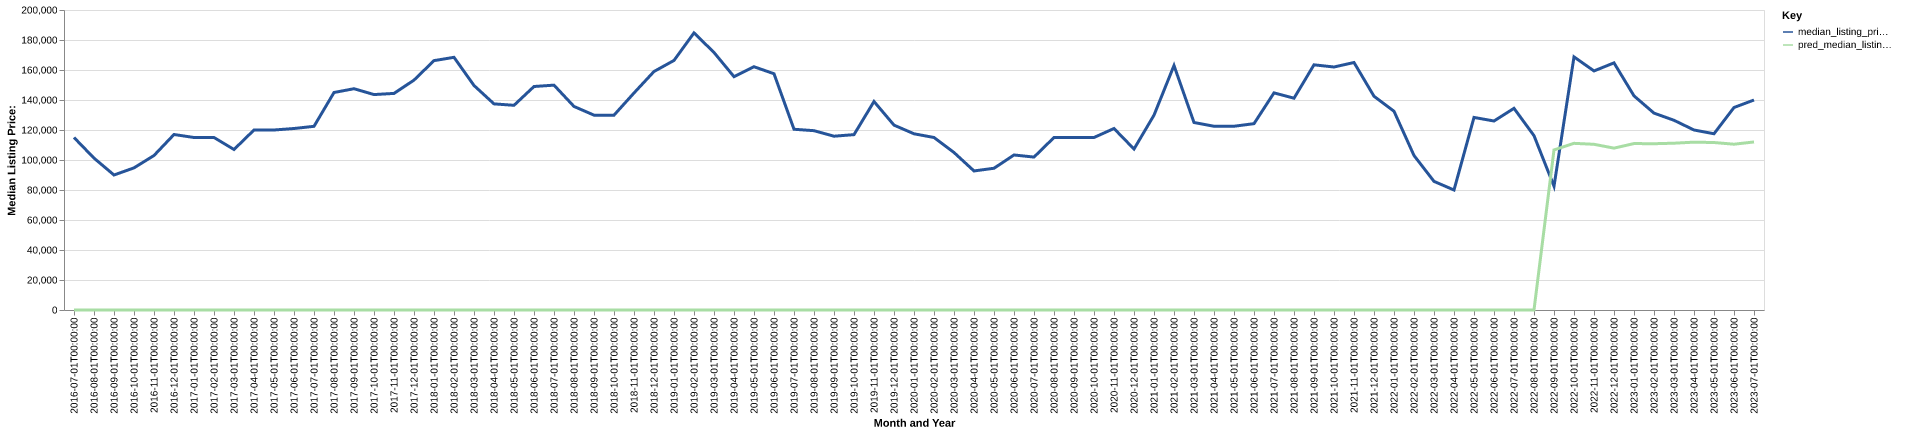

The table this chart was drawn from, first rows:
date, time_idx, median_listing_price, thirty_year_interest_rate_five, month, county_name, active_listing_count, median_days_on_market, pred_median_listing_price, month_year
2016-07-01, 0, 115000, 3.72, 7, yazoo, ms, 47.0, 109.0, 0, Jul-2016
2016-08-01, 1, 101250, 3.73, 8, yazoo, ms, 45.0, 105.0, 0, Aug-2016
2016-09-01, 2, 90000, 3.66, 9, yazoo, ms, 45.0, 98.0, 0, Sep-2016
2016-10-01, 3, 94750, 3.64, 10, yazoo, ms, 45.0, 92.0, 0, Oct-2016
2016-11-01, 4, 103000, 3.66, 11, yazoo, ms, 45.0, 78.0, 0, Nov-2016
2016-12-01, 5, 117000, 3.48, 12, yazoo, ms, 37.0, 80.0, 0, Dec-2016
2017-01-01, 6, 115000, 3.45, 1, yazoo, ms, 37.0, 92.0, 0, Jan-2017
2017-02-01, 7, 115000, 3.5, 2, yazoo, ms, 32.0, 112.0, 0, Feb-2017
2017-03-01, 8, 107000, 3.52, 3, yazoo, ms, 28.0, 124.0, 0, Mar-2017
2017-04-01, 9, 120000, 4.03, 4, yazoo, ms, 33.0, 81.0, 0, Apr-2017
2017-05-01, 10, 120000, 4.32, 5, yazoo, ms, 34.0, 68.0, 0, May-2017
2017-06-01, 11, 120994, 4.2, 6, yazoo, ms, 31.0, 79.0, 0, Jun-2017
2017-07-01, 12, 122450, 4.19, 7, yazoo, ms, 34.0, 78.0, 0, Jul-2017
2017-08-01, 13, 145000, 4.3, 8, yazoo, ms, 34.0, 94.0, 0, Aug-2017
2017-09-01, 14, 147525, 4.1, 9, yazoo, ms, 36.0, 75.0, 0, Sep-2017
2017-10-01, 15, 143625, 4.05, 10, yazoo, ms, 32.0, 77.0, 0, Oct-2017
2017-11-01, 16, 144394, 3.94, 11, yazoo, ms, 28.0, 86.0, 0, Nov-2017
2017-12-01, 17, 153263, 4.03, 12, yazoo, ms, 28.0, 105.0, 0, Dec-2017
2018-01-01, 18, 166250, 3.93, 1, yazoo, ms, 26.0, 123.0, 0, Jan-2018
2018-02-01, 19, 168450, 3.83, 2, yazoo, ms, 24.0, 118.0, 0, Feb-2018
2018-03-01, 20, 149673, 3.94, 3, yazoo, ms, 26.0, 73.0, 0, Mar-2018
2018-04-01, 21, 137418, 3.95, 4, yazoo, ms, 29.0, 52.0, 0, Apr-2018
2018-05-01, 22, 136462, 3.99, 5, yazoo, ms, 28.0, 58.0, 0, May-2018
2018-06-01, 23, 149000, 4.15, 6, yazoo, ms, 30.0, 77.0, 0, Jun-2018
2018-07-01, 24, 149900, 4.4, 7, yazoo, ms, 30.0, 59.0, 0, Jul-2018
2018-08-01, 25, 135700, 4.46, 8, yazoo, ms, 32.0, 67.0, 0, Aug-2018
2018-09-01, 26, 129900, 4.58, 9, yazoo, ms, 34.0, 79.0, 0, Sep-2018
2018-10-01, 27, 129900, 4.66, 10, yazoo, ms, 31.0, 95.0, 0, Oct-2018
2018-11-01, 28, 144675, 4.62, 11, yazoo, ms, 34.0, 99.0, 0, Nov-2018
2018-12-01, 29, 159000, 4.54, 12, yazoo, ms, 31.0, 93.0, 0, Dec-2018
2019-01-01, 30, 166375, 4.6, 1, yazoo, ms, 29.0, 82.0, 0, Jan-2019
2019-02-01, 31, 184750, 4.72, 2, yazoo, ms, 29.0, 78.0, 0, Feb-2019
2019-03-01, 32, 171679, 4.9, 3, yazoo, ms, 27.0, 77.0, 0, Mar-2019
2019-04-01, 33, 155554, 4.94, 4, yazoo, ms, 30.0, 71.0, 0, Apr-2019
2019-05-01, 34, 162175, 4.75, 5, yazoo, ms, 31.0, 67.0, 0, May-2019
2019-06-01, 35, 157500, 4.51, 6, yazoo, ms, 32.0, 80.0, 0, Jun-2019
2019-07-01, 36, 120500, 4.41, 7, yazoo, ms, 40.0, 70.0, 0, Jul-2019
2019-08-01, 37, 119545, 4.41, 8, yazoo, ms, 41.0, 74.0, 0, Aug-2019
2019-09-01, 38, 115864, 4.2, 9, yazoo, ms, 40.0, 77.0, 0, Sep-2019
2019-10-01, 39, 116909, 4.14, 10, yazoo, ms, 39.0, 80.0, 0, Oct-2019
2019-11-01, 40, 139000, 3.84, 11, yazoo, ms, 43.0, 87.0, 0, Nov-2019
2019-12-01, 41, 123250, 3.81, 12, yazoo, ms, 41.0, 93.0, 0, Dec-2019
2020-01-01, 42, 117475, 3.75, 1, yazoo, ms, 42.0, 88.0, 0, Jan-2020
2020-02-01, 43, 115000, 3.73, 2, yazoo, ms, 35.0, 93.0, 0, Feb-2020
2020-03-01, 44, 105000, 3.78, 3, yazoo, ms, 42.0, 72.0, 0, Mar-2020
2020-04-01, 45, 92700, 3.75, 4, yazoo, ms, 38.0, 90.0, 0, Apr-2020
2020-05-01, 46, 94500, 3.74, 5, yazoo, ms, 39.0, 95.0, 0, May-2020
2020-06-01, 47, 103350, 3.72, 6, yazoo, ms, 39.0, 97.0, 0, Jun-2020
2020-07-01, 48, 101950, 3.49, 7, yazoo, ms, 32.0, 88.0, 0, Jul-2020
2020-08-01, 49, 115000, 3.65, 8, yazoo, ms, 25.0, 104.0, 0, Aug-2020
2020-09-01, 50, 115000, 3.33, 9, yazoo, ms, 21.0, 118.0, 0, Sep-2020
2020-10-01, 51, 115000, 3.28, 10, yazoo, ms, 22.0, 121.0, 0, Oct-2020
2020-11-01, 52, 121000, 3.21, 11, yazoo, ms, 23.0, 78.0, 0, Nov-2020
2020-12-01, 53, 107300, 3.07, 12, yazoo, ms, 22.0, 102.0, 0, Dec-2020
2021-01-01, 54, 129900, 2.99, 1, yazoo, ms, 22.0, 83.0, 0, Jan-2021
2021-02-01, 55, 163000, 2.93, 2, yazoo, ms, 22.0, 56.0, 0, Feb-2021
2021-03-01, 56, 125000, 2.88, 3, yazoo, ms, 24.0, 37.0, 0, Mar-2021
2021-04-01, 57, 122500, 2.84, 4, yazoo, ms, 22.0, 51.0, 0, Apr-2021
2021-05-01, 58, 122500, 2.71, 5, yazoo, ms, 18.0, 87.0, 0, May-2021
2021-06-01, 59, 124225, 2.79, 6, yazoo, ms, 19.0, 108.0, 0, Jun-2021
... 25 more rows
